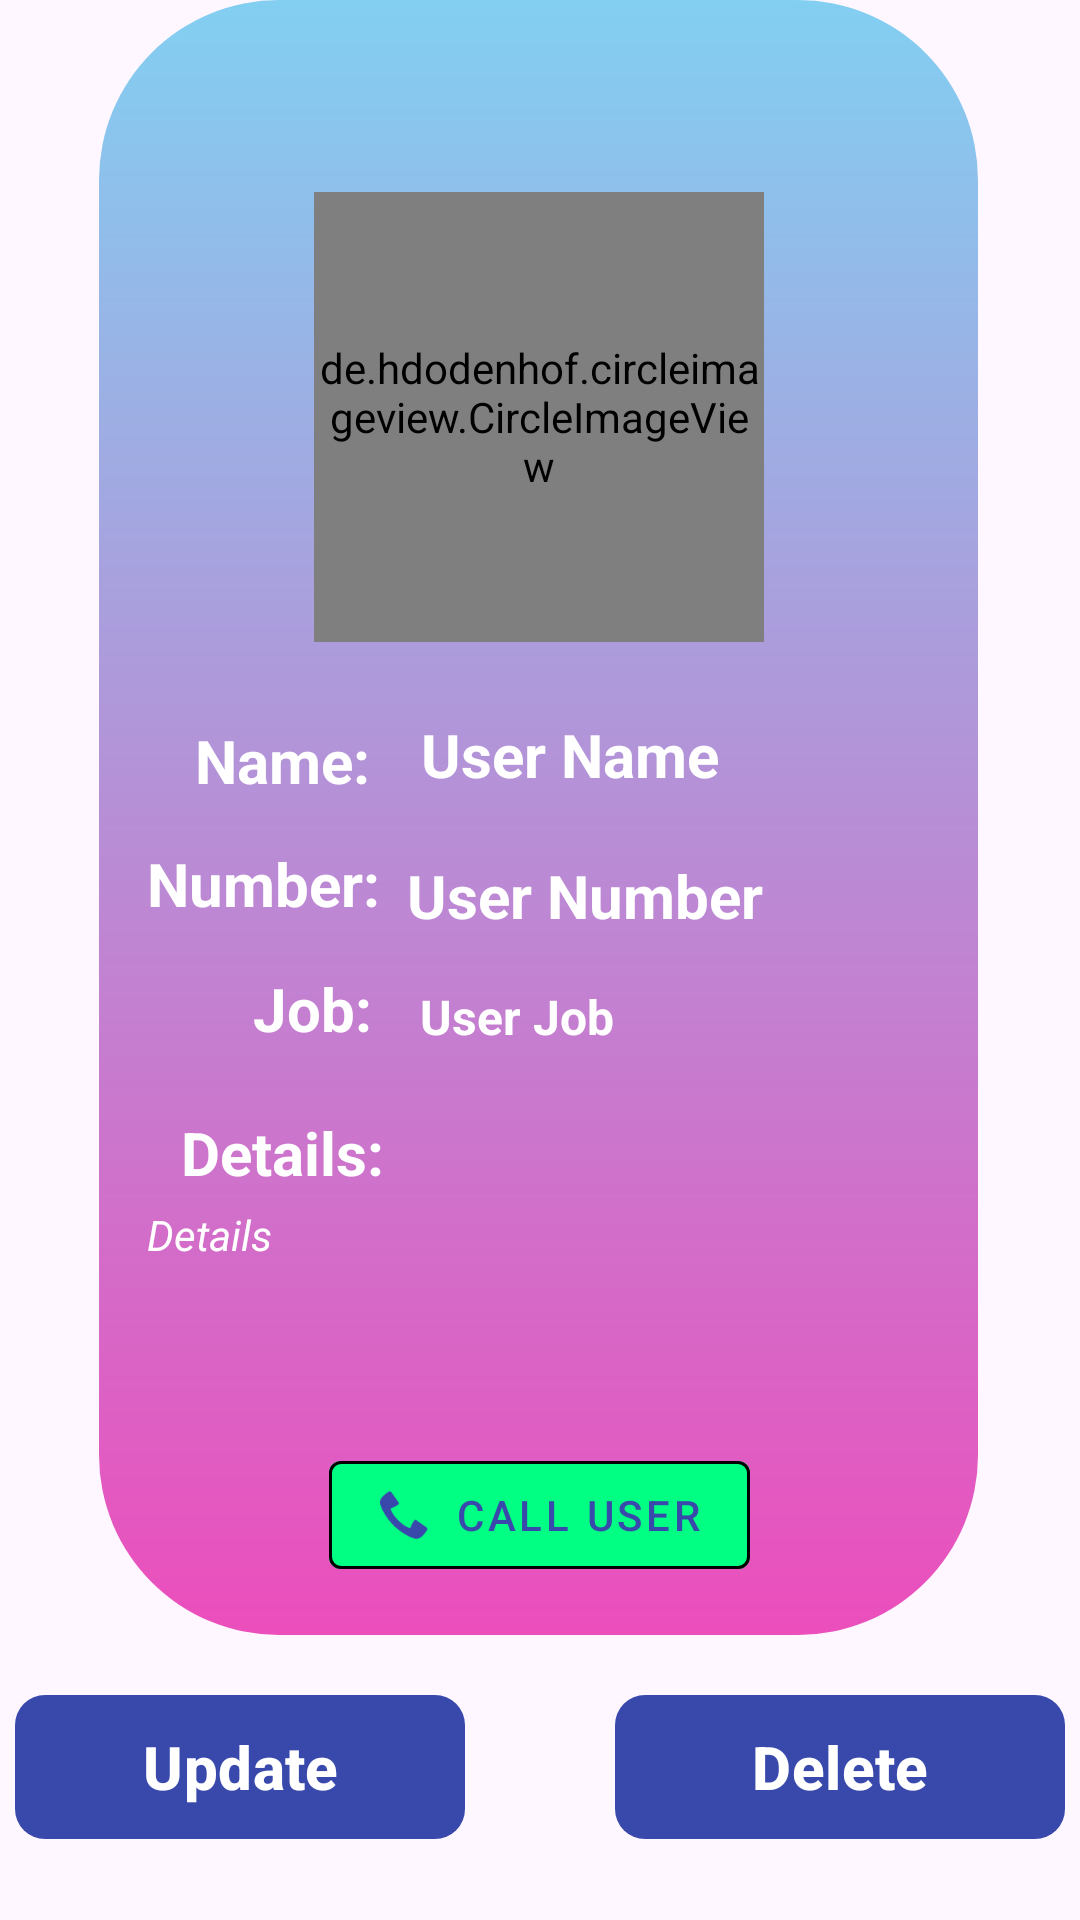

This screen was rendered from an Android layout file. Write that file and the resources it references.
<!-- AndroidManifest.xml: application theme Theme.Town360 -->
<!-- res/layout/activity_user_details.xml -->
<?xml version="1.0" encoding="utf-8"?>
<androidx.constraintlayout.widget.ConstraintLayout xmlns:android="http://schemas.android.com/apk/res/android"
    xmlns:app="http://schemas.android.com/apk/res-auto"
    xmlns:tools="http://schemas.android.com/tools"
    android:layout_width="match_parent"
    android:layout_height="wrap_content"
    android:layout_marginTop="20dp"
    tools:context=".UserDetailsActivity">

    <androidx.constraintlayout.widget.ConstraintLayout
        android:id="@+id/constraintLayout"
        android:layout_width="wrap_content"
        android:layout_height="wrap_content"
        android:layout_marginBottom="25dp"
        android:background="@drawable/abtus"
        android:padding="16dp"
        app:layout_constraintBottom_toBottomOf="parent"
        app:layout_constraintEnd_toEndOf="parent"
        app:layout_constraintHorizontal_bias="0.494"
        app:layout_constraintStart_toStartOf="parent"
        app:layout_constraintTop_toTopOf="parent"
        app:layout_constraintVertical_bias="0.0"
        tools:context=".UserDetailsActivity"
        tools:ignore="MissingConstraints">

        <de.hdodenhof.circleimageview.CircleImageView
            android:id="@+id/userImageView"
            android:layout_width="150dp"
            android:layout_height="150dp"
            android:layout_marginTop="48dp"
            android:src="@drawable/ic_launcher_foreground"
            app:civ_border_color="@color/black"
            app:civ_border_width="2dp"
            app:layout_constraintEnd_toEndOf="parent"
            app:layout_constraintStart_toStartOf="parent"
            app:layout_constraintTop_toTopOf="parent" />

        <TextView
            android:id="@+id/userNameTextView"
            android:layout_width="wrap_content"
            android:layout_height="wrap_content"
            android:layout_marginTop="24dp"
            android:text="User Name"
            android:textColor="@color/white"
            android:textSize="20sp"
            android:textStyle="bold"
            app:layout_constraintEnd_toEndOf="parent"
            app:layout_constraintHorizontal_bias="0.565"
            app:layout_constraintStart_toStartOf="parent"
            app:layout_constraintTop_toBottomOf="@id/userImageView" />

        <TextView
            android:id="@+id/NameTextView"
            android:layout_width="wrap_content"
            android:layout_height="wrap_content"
            android:layout_marginTop="176dp"
            android:text="Name:"
            android:textColor="@color/white"
            android:textSize="20sp"
            android:textStyle="bold"
            app:layout_constraintBottom_toBottomOf="parent"
            app:layout_constraintEnd_toEndOf="parent"
            app:layout_constraintHorizontal_bias="0.079"
            app:layout_constraintStart_toStartOf="parent"
            app:layout_constraintTop_toTopOf="@+id/userImageView"
            app:layout_constraintVertical_bias="0.0" />

        <TextView
            android:id="@+id/NumberTextView"
            android:layout_width="wrap_content"
            android:layout_height="wrap_content"
            android:layout_marginTop="14dp"
            android:text="Number:"
            android:textColor="@color/white"
            android:textSize="20sp"
            android:textStyle="bold"
            app:layout_constraintBottom_toBottomOf="parent"
            app:layout_constraintEnd_toEndOf="parent"
            app:layout_constraintHorizontal_bias="0.0"
            app:layout_constraintStart_toStartOf="parent"
            app:layout_constraintTop_toBottomOf="@+id/NameTextView"
            app:layout_constraintVertical_bias="0.0" />

        <TextView
            android:id="@+id/JobTextView"
            android:layout_width="wrap_content"
            android:layout_height="wrap_content"
            android:text="Job:"
            android:textColor="@color/white"
            android:textSize="20sp"
            android:textStyle="bold"
            app:layout_constraintBottom_toBottomOf="parent"
            app:layout_constraintEnd_toStartOf="@+id/userJobTextView"
            app:layout_constraintHorizontal_bias="0.686"
            app:layout_constraintStart_toStartOf="parent"
            app:layout_constraintTop_toBottomOf="@+id/NumberTextView"
            app:layout_constraintVertical_bias="0.076" />

        <TextView
            android:id="@+id/DetailsTextView"
            android:layout_width="wrap_content"
            android:layout_height="wrap_content"
            android:text="Details:"
            android:textColor="@color/white"
            android:textSize="20sp"
            android:textStyle="bold"
            app:layout_constraintBottom_toBottomOf="parent"
            app:layout_constraintEnd_toEndOf="@+id/userDetailsTextView"
            app:layout_constraintHorizontal_bias="0.059"
            app:layout_constraintStart_toStartOf="parent"
            app:layout_constraintTop_toTopOf="parent"
            app:layout_constraintVertical_bias="0.73" />

        <TextView
            android:id="@+id/userNumberTextView"
            android:layout_width="wrap_content"
            android:layout_height="wrap_content"
            android:layout_marginStart="20dp"
            android:layout_marginTop="20dp"
            android:text="User Number"
            android:textColor="@color/white"
            android:textSize="20sp"
            android:textStyle="bold"
            app:layout_constraintEnd_toEndOf="parent"
            app:layout_constraintHorizontal_bias="0.545"
            app:layout_constraintStart_toStartOf="parent"
            app:layout_constraintTop_toBottomOf="@id/userNameTextView" />

        <TextView
            android:id="@+id/userJobTextView"
            android:layout_width="79dp"
            android:layout_height="22dp"
            android:layout_marginTop="16dp"
            android:text="User Job"
            android:textColor="@color/white"
            android:textSize="16sp"
            android:textStyle="bold"
            app:layout_constraintEnd_toEndOf="parent"
            app:layout_constraintStart_toStartOf="parent"
            app:layout_constraintTop_toBottomOf="@id/userNumberTextView" />

        <com.google.android.material.button.MaterialButton
            android:id="@+id/callButton"
            style="@style/Widget.MaterialComponents.Button.OutlinedButton"
            android:layout_width="wrap_content"
            android:layout_height="wrap_content"
            android:layout_marginTop="60dp"
            android:text="Call User"
            app:backgroundTint="#00FF83"
            app:icon="@android:drawable/stat_sys_phone_call"
            app:iconGravity="textStart"
            app:iconPadding="8dp"
            app:layout_constraintEnd_toEndOf="parent"
            app:layout_constraintHorizontal_bias="0.503"
            app:layout_constraintStart_toStartOf="parent"
            app:layout_constraintTop_toBottomOf="@+id/userDetailsTextView"
            app:strokeColor="@color/black" />

        <TextView
            android:id="@+id/userDetailsTextView"
            android:layout_width="261dp"
            android:layout_height="wrap_content"
            android:layout_marginTop="52dp"
            android:text="Details"
            android:textColor="@color/white"
            android:textStyle="italic"
            app:layout_constraintEnd_toEndOf="parent"
            app:layout_constraintHorizontal_bias="0.526"
            app:layout_constraintStart_toStartOf="parent"
            app:layout_constraintTop_toBottomOf="@+id/userJobTextView"
            tools:ignore="MissingConstraints" />

    </androidx.constraintlayout.widget.ConstraintLayout>

    <LinearLayout
        android:layout_width="wrap_content"
        android:layout_height="wrap_content"
        android:layout_gravity="center"
        android:layout_marginTop="20dp"
        app:layout_constraintBottom_toBottomOf="parent"
        app:layout_constraintEnd_toEndOf="parent"
        app:layout_constraintHorizontal_bias="0.491"
        app:layout_constraintStart_toStartOf="parent"
        app:layout_constraintTop_toBottomOf="@+id/constraintLayout"
        app:layout_constraintVertical_bias="0.0"
        tools:ignore="MissingConstraints">

        <com.google.android.material.button.MaterialButton
            android:id="@+id/btnUpdate"
            android:layout_width="150dp"
            android:layout_height="wrap_content"
            android:layout_alignParentEnd="true"
            android:layout_marginEnd="50dp"
            android:background="@drawable/btn"
            android:onClick="updateUser"
            android:text="Update"
            android:textSize="20sp"
            android:textStyle="bold"
            app:layout_constraintEnd_toStartOf="@+id/btnDelete"
            app:layout_constraintStart_toStartOf="parent"
            app:layout_constraintTop_toBottomOf="@+id/constraintLayout" />

        <com.google.android.material.button.MaterialButton
            android:id="@+id/btnDelete"
            android:layout_width="150dp"
            android:layout_height="wrap_content"
            android:layout_toStartOf="@id/btnUpdate"
            android:background="@drawable/btn"
            android:onClick="deleteUser"
            android:text="Delete"
            android:textSize="20sp"
            android:textStyle="bold"
            app:layout_constraintStart_toStartOf="parent"
            app:layout_constraintTop_toBottomOf="@+id/constraintLayout" />
    </LinearLayout>

</androidx.constraintlayout.widget.ConstraintLayout>
<!-- resources referenced by this layout -->
<resources>
  <color name="black">#FF000000</color>
  <color name="white">#FFFFFFFF</color>
  <!-- drawable abtus (drawable) -->
  <?xml version="1.0" encoding="utf-8"?>
  <shape xmlns:android="http://schemas.android.com/apk/res/android">
  
      <gradient
          android:startColor="#EC4EBC"
          android:endColor="#82CFF1"
          android:angle="90"
          />
      <corners android:radius="60dp" />
  
  </shape>
  <!-- drawable btn (drawable) -->
  <?xml version="1.0" encoding="utf-8"?>
  <shape xmlns:android="http://schemas.android.com/apk/res/android">
  
      <gradient
          android:startColor="#EFC7E3"
          android:endColor="#FFFFFF"
          android:angle="45"
          android:type="linear"
          />
      <corners android:radius="10dp" />
  
  </shape>
  <!-- drawable ic_launcher_foreground: webp bitmap (mipmap-hdpi, 27290 bytes) -->
  <style name="Theme.Town360" parent="Base.Theme.Town360" />
  <style name="Base.Theme.Town360" parent="Theme.Material3.DayNight">
           Customize your light theme here.
           <item name="colorPrimary">@color/my_light_primary</item>
      </style>
  <color name="my_light_primary">#3949AB</color>
</resources>
